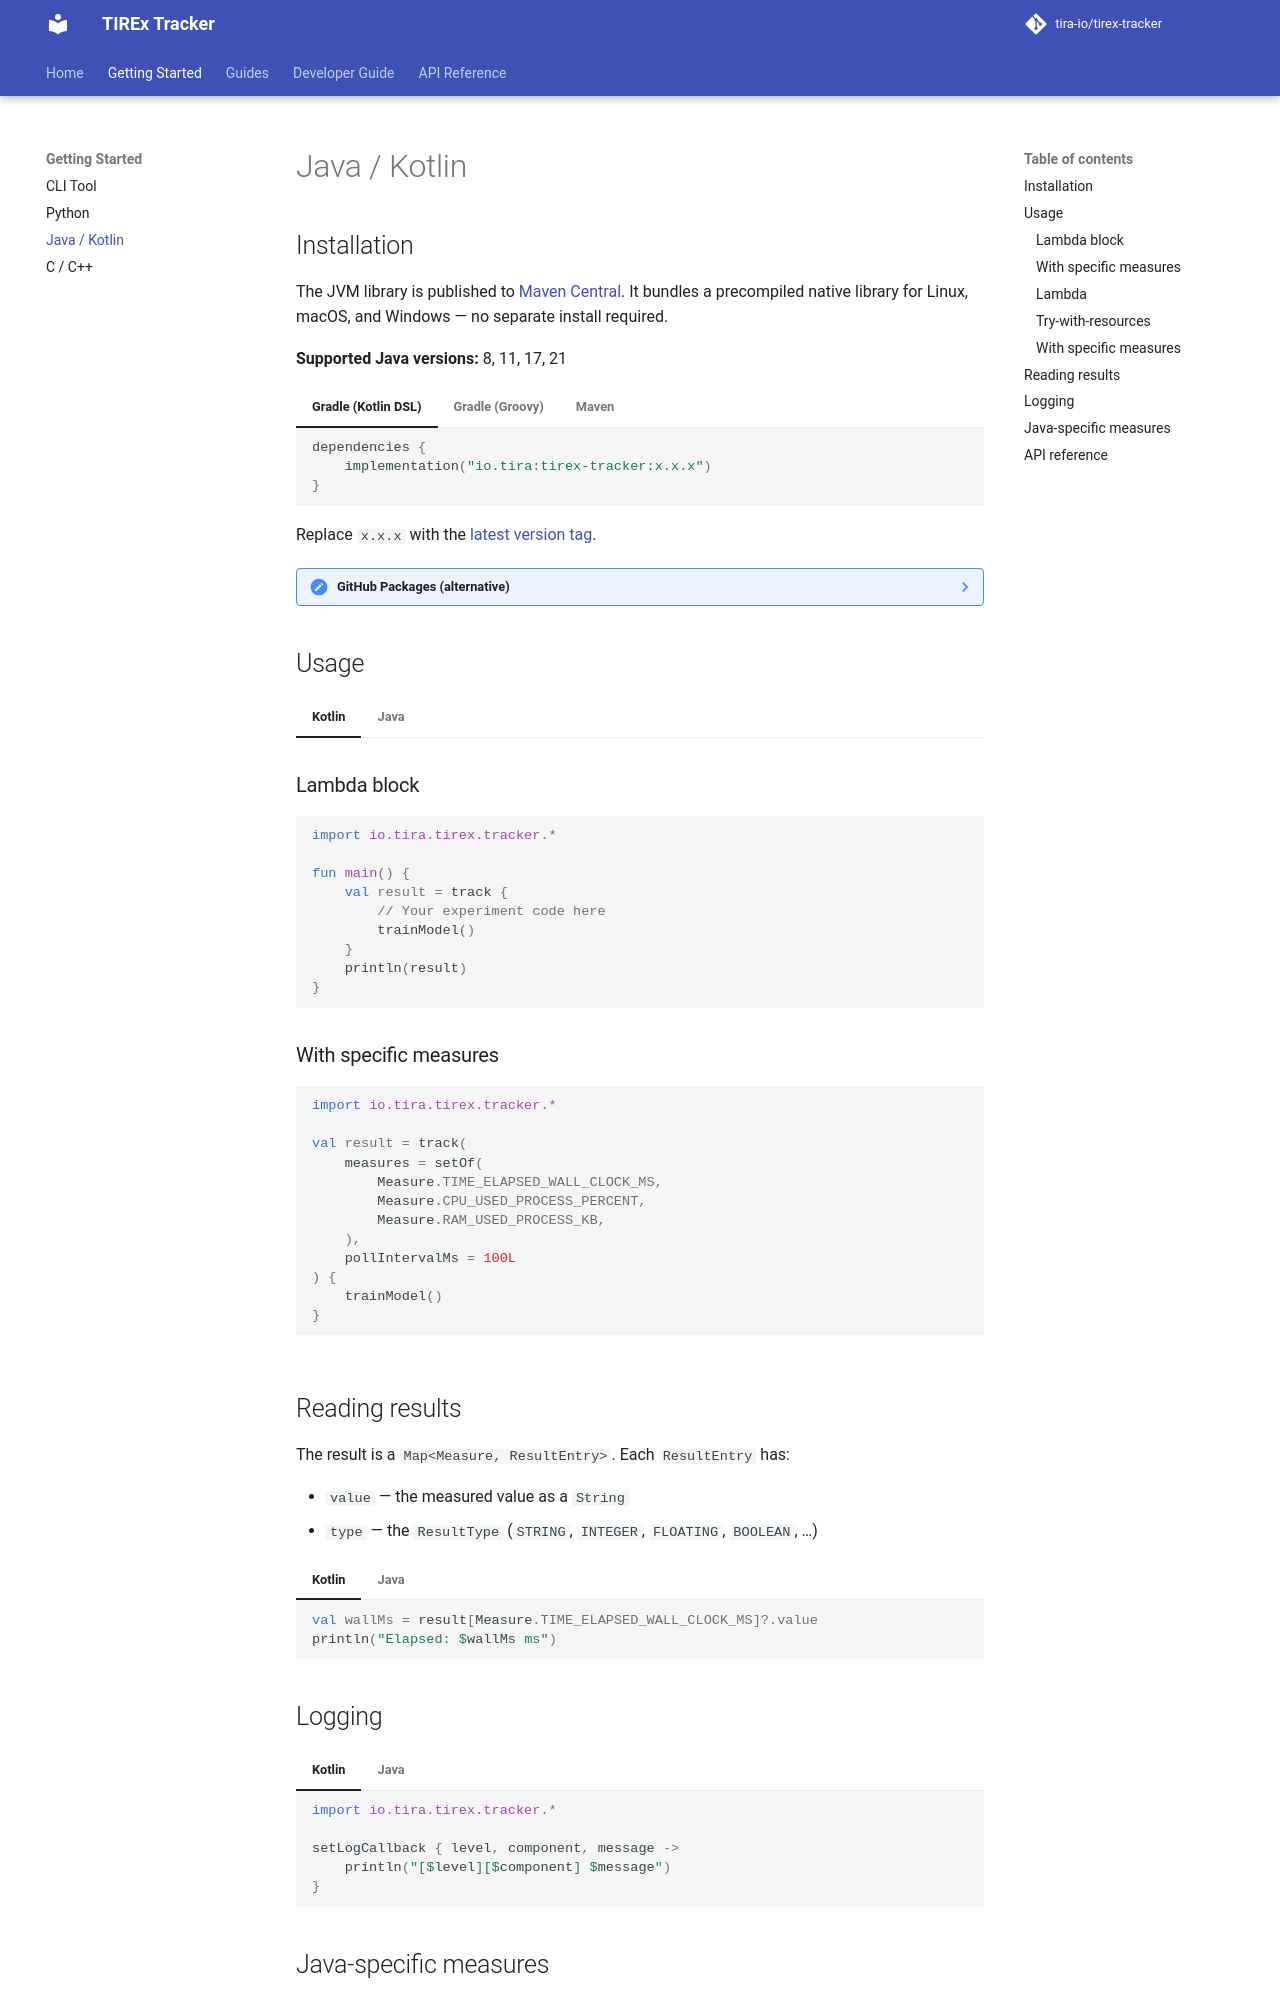

repository: tira-io/tirex-tracker · page: 0.2.23/getting-started/java/index.html · generator: mkdocs

# Java / Kotlin

## Installation

The JVM library is published to [Maven Central](https://central.sonatype.com/artifact/io.tira/tirex-tracker).
It bundles a precompiled native library for Linux, macOS, and Windows — no separate install required.

**Supported Java versions:** 8, 11, 17, 21

=== "Gradle (Kotlin DSL)"

    ```kotlin
    dependencies {
        implementation("io.tira:tirex-tracker:x.x.x")
    }
    ```

=== "Gradle (Groovy)"

    ```groovy
    dependencies {
        implementation 'io.tira:tirex-tracker:x.x.x'
    }
    ```

=== "Maven"

    ```xml
    <dependency>
      <groupId>io.tira</groupId>
      <artifactId>tirex-tracker</artifactId>
      <version>x.x.x</version>
    </dependency>
    ```

Replace `x.x.x` with the [latest version tag](https://central.sonatype.com/artifact/io.tira/tirex-tracker).

??? note "GitHub Packages (alternative)"

    The library is also published to [GitHub Packages](https://github.com/tira-io/tirex-tracker/packages/).
    GitHub Packages requires authentication ([Gradle instructions](https://docs.github.com/en/packages/working-with-a-github-packages-registry/working-with-the-gradle-registry#authenticating-to-github-packages), [Maven instructions](https://docs.github.com/en/packages/working-with-a-github-packages-registry/working-with-the-apache-maven-registry#authenticating-to-github-packages)).

## Usage

=== "Kotlin"

    ### Lambda block

    ```kotlin
    import io.tira.tirex.tracker.*

    fun main() {
        val result = track {
            // Your experiment code here
            trainModel()
        }
        println(result)
    }
    ```

    ### With specific measures

    ```kotlin
    import io.tira.tirex.tracker.*

    val result = track(
        measures = setOf(
            Measure.TIME_ELAPSED_WALL_CLOCK_MS,
            Measure.CPU_USED_PROCESS_PERCENT,
            Measure.RAM_USED_PROCESS_KB,
        ),
        pollIntervalMs = 100L
    ) {
        trainModel()
    }
    ```

=== "Java"

    ### Lambda

    ```java
    import io.tira.tirex.tracker.*;
    import java.util.Map;

    Map<Measure, ResultEntry> result = Tracker.track(() -> {
        // Your experiment code here
        trainModel();
    });
    System.out.println(result);
    ```

    ### Try-with-resources

    ```java
    TrackingHandle handle = TrackingHandle.start();
    try (handle) {
        trainModel();
    }
    System.out.println(handle.getResults());
    ```

    ### With specific measures

    ```java
    import java.util.Set;

    var measures = Set.of(
        Measure.TIME_ELAPSED_WALL_CLOCK_MS,
        Measure.CPU_USED_PROCESS_PERCENT,
        Measure.RAM_USED_PROCESS_KB
    );
    var result = Tracker.track(measures, 100L, () -> trainModel());
    ```
